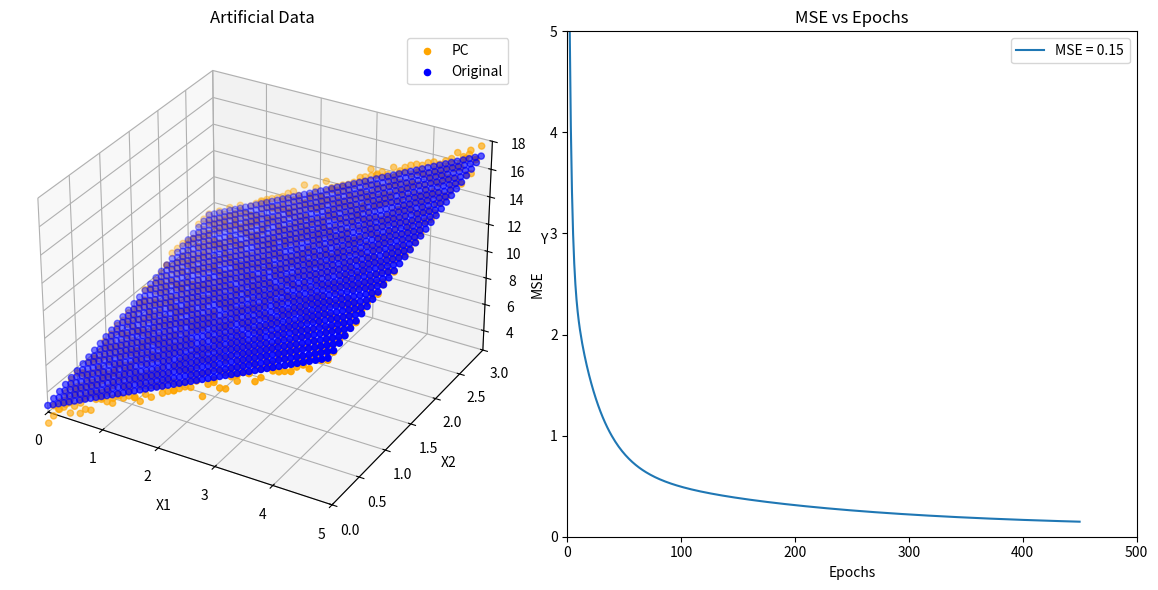

Recreate this plot in Python.
import matplotlib.pyplot as plt
import numpy as np


def getArtificialData():
    x1_min, x1_max = 0, 5
    x2_min, x2_max = 0, 3
    x1_dim, x2_dim = np.meshgrid(
        np.arange(x1_min, x1_max, 0.1), np.arange(x2_min, x2_max, 0.1)
    )
    X1 = x1_dim.ravel()
    X2 = x2_dim.ravel()
    Y = 2 * X1 + 1.5 * X2 + 3 + np.random.randn(*X1.shape) * 0.3
    return X1, X2, Y


def graph(ax, ax2, X1, X2, Y, m1, m2, b, loss, step, MSE):
    ax.clear()
    ax.scatter(
        X1,
        X2,
        m1 * X1 + m2 * X2 + b + np.random.randn(*X1.shape) * 0.3,
        c="orange",
        label="PC",
    )
    ax.scatter(X1, X2, 2 * X1 + 1.5 * X2 + 3, c="blue", label="Original")
    ax.set_title("Artificial Data")
    ax.set_xlabel("X1")
    ax.set_ylabel("X2")
    ax.set_zlabel("Y")
    ax.set_xlim([0, 5])
    ax.set_ylim([0, 3])
    ax.set_zlim([2.5, 18])
    ax.legend()

    ax2.clear()
    ax2.plot(range(len(loss)), loss, label=f"MSE = {round(MSE, 2)}")
    ax2.set_title("MSE vs Epochs")
    ax2.set_xlabel("Epochs")
    ax2.set_ylabel("MSE")
    ax2.set_xlim([0, 500])
    ax2.set_ylim([0, 5])
    ax2.legend()

    plt.tight_layout()
    plt.draw()
    plt.pause(1)


def main():
    X1, X2, Y = getArtificialData()

    b, m1, m2 = np.random.randint(0, 5, size=3)
    display_step = 50
    N = len(X1)
    loss = []
    epochs = 500
    learning_rate = 0.01
    convergence_criteria = 1e-5

    fig = plt.figure(figsize=(12, 6))
    ax = fig.add_subplot(121, projection="3d")
    ax2 = fig.add_subplot(122)
    plt.ion()

    for step in range(epochs):
        m1_gradient = 0
        m2_gradient = 0
        b_gradient = 0
        error = 0

        for i in range(N):
            Yp = m1 * X1[i] + m2 * X2[i] + b
            dif = Yp - Y[i]
            error += dif**2
            m1_gradient += (2 / N) * dif * X1[i]
            m2_gradient += (2 / N) * dif * X2[i]
            b_gradient += (2 / N) * dif * 1

        MSE = error / N
        m1 -= m1_gradient * learning_rate
        m2 -= m2_gradient * learning_rate
        b -= b_gradient * learning_rate

        loss.append(np.abs(MSE))

        if step % display_step == 0:
            graph(ax, ax2, X1, X2, Y, m1, m2, b, loss, step, MSE)

        if (
            max(abs(learning_rate * m1_gradient), abs(learning_rate * b_gradient))
            < convergence_criteria
        ):
            break

    print(f"Y = {m1}x1 + {m2}x2 + {b}")
    plt.ioff()
    plt.show()


if __name__ == "__main__":
    main()
